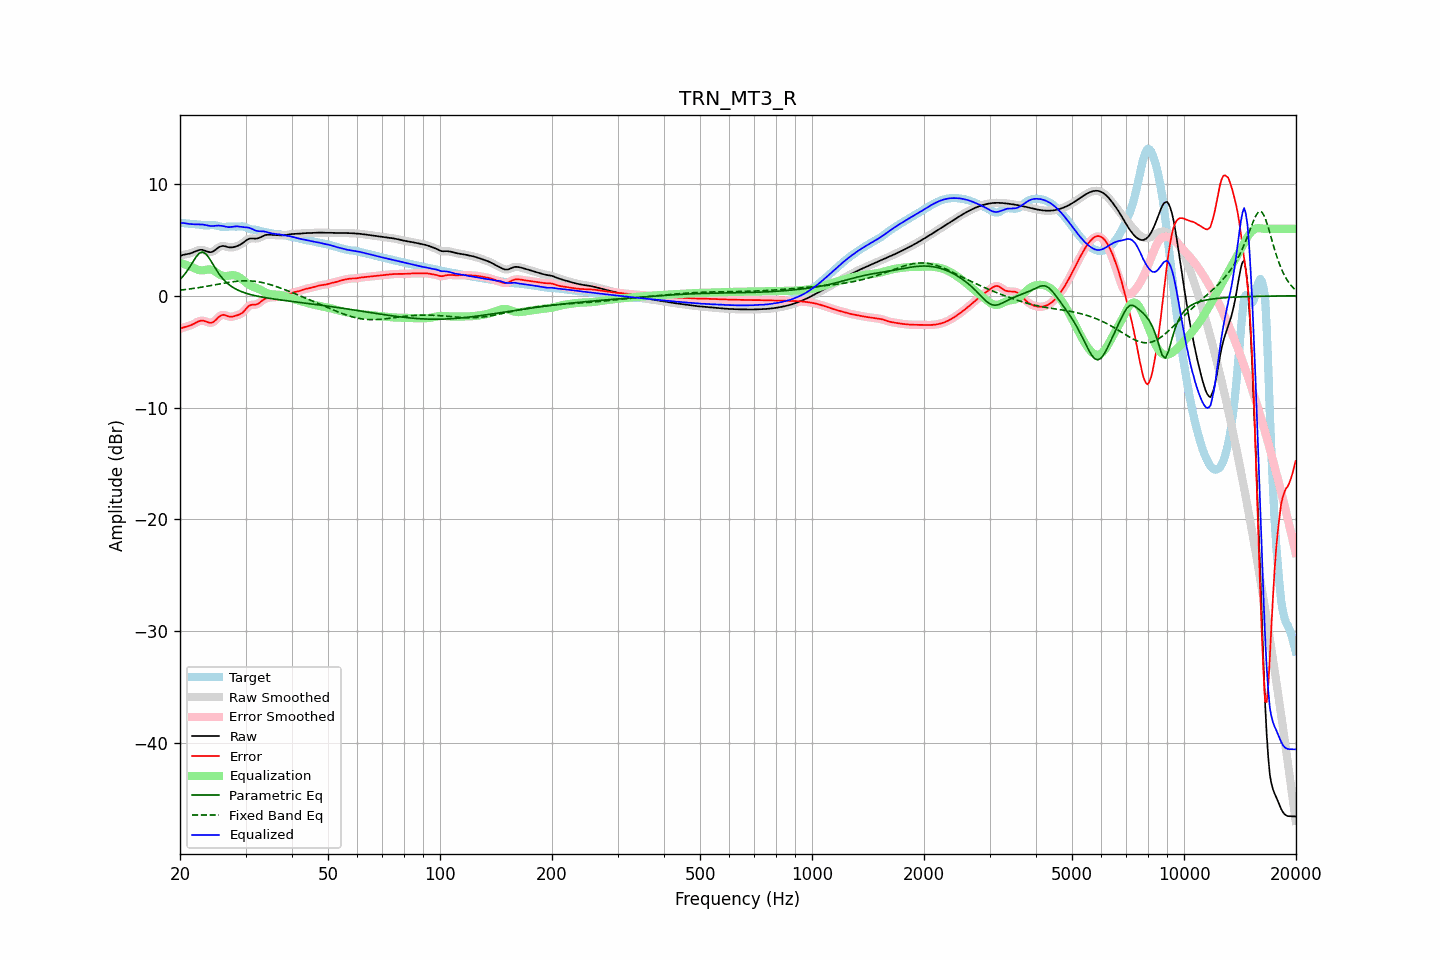

The data file committed next to this chart (first rows):
frequency, raw, error, smoothed, error_smoothed, equalization, parametric_eq, fixed_band_eq, equalized_raw, equalized_smoothed, target
20.00, 3.57, -2.96, 3.57, -2.96, 2.95, 1.46, 0.50, 6.52, 6.53, 6.53
20.20, 3.62, -2.89, 3.62, -2.90, 2.90, 1.62, 0.52, 6.53, 6.52, 6.51
20.40, 3.66, -2.84, 3.66, -2.84, 2.86, 1.77, 0.54, 6.52, 6.51, 6.50
20.61, 3.70, -2.79, 3.69, -2.79, 2.80, 1.95, 0.56, 6.50, 6.50, 6.49
20.81, 3.72, -2.76, 3.72, -2.76, 2.75, 2.13, 0.57, 6.47, 6.47, 6.48
21.02, 3.75, -2.72, 3.75, -2.72, 2.70, 2.35, 0.59, 6.45, 6.45, 6.46
21.23, 3.78, -2.67, 3.78, -2.67, 2.65, 2.56, 0.61, 6.42, 6.43, 6.45
21.44, 3.82, -2.62, 3.82, -2.62, 2.59, 2.80, 0.63, 6.41, 6.42, 6.44
21.66, 3.88, -2.55, 3.88, -2.55, 2.53, 3.03, 0.65, 6.40, 6.40, 6.43
21.87, 3.94, -2.48, 3.94, -2.48, 2.46, 3.25, 0.67, 6.39, 6.40, 6.41
22.09, 4.00, -2.40, 4.00, -2.40, 2.39, 3.48, 0.69, 6.39, 6.39, 6.40
22.31, 4.06, -2.33, 4.05, -2.33, 2.34, 3.65, 0.72, 6.39, 6.39, 6.38
22.54, 4.10, -2.27, 4.10, -2.27, 2.30, 3.81, 0.74, 6.39, 6.39, 6.36
22.76, 4.12, -2.23, 4.11, -2.23, 2.27, 3.87, 0.76, 6.39, 6.39, 6.34
22.99, 4.11, -2.22, 4.10, -2.22, 2.27, 3.92, 0.79, 6.38, 6.38, 6.33
23.22, 4.06, -2.25, 4.06, -2.25, 2.29, 3.85, 0.81, 6.36, 6.36, 6.31
23.45, 4.01, -2.29, 4.01, -2.30, 2.32, 3.77, 0.84, 6.33, 6.33, 6.31
23.69, 3.96, -2.35, 3.95, -2.35, 2.34, 3.59, 0.86, 6.30, 6.30, 6.31
23.92, 3.91, -2.40, 3.92, -2.40, 2.36, 3.40, 0.89, 6.27, 6.27, 6.31
24.16, 3.90, -2.42, 3.91, -2.41, 2.35, 3.17, 0.91, 6.25, 6.26, 6.32
24.40, 3.94, -2.39, 3.94, -2.39, 2.31, 2.93, 0.94, 6.25, 6.25, 6.33
24.65, 4.01, -2.32, 4.01, -2.31, 2.24, 2.69, 0.96, 6.25, 6.25, 6.32
24.89, 4.11, -2.20, 4.11, -2.19, 2.16, 2.45, 0.99, 6.27, 6.27, 6.31
25.14, 4.22, -2.05, 4.22, -2.05, 2.05, 2.23, 1.02, 6.28, 6.28, 6.28
25.39, 4.33, -1.90, 4.33, -1.91, 1.96, 2.01, 1.04, 6.29, 6.28, 6.24
25.65, 4.40, -1.80, 4.40, -1.80, 1.87, 1.82, 1.07, 6.27, 6.27, 6.20
25.91, 4.45, -1.73, 4.44, -1.73, 1.81, 1.63, 1.10, 6.26, 6.25, 6.17
26.16, 4.45, -1.70, 4.45, -1.71, 1.77, 1.47, 1.12, 6.23, 6.22, 6.16
26.43, 4.43, -1.73, 4.43, -1.73, 1.76, 1.32, 1.15, 6.19, 6.19, 6.16
26.69, 4.39, -1.78, 4.39, -1.78, 1.77, 1.18, 1.17, 6.16, 6.16, 6.17
26.96, 4.35, -1.84, 4.35, -1.84, 1.79, 1.05, 1.20, 6.15, 6.15, 6.19
27.23, 4.33, -1.88, 4.33, -1.87, 1.82, 0.94, 1.22, 6.15, 6.15, 6.20
27.50, 4.33, -1.87, 4.33, -1.87, 1.84, 0.84, 1.24, 6.16, 6.16, 6.20
27.77, 4.35, -1.85, 4.34, -1.85, 1.84, 0.75, 1.26, 6.19, 6.19, 6.20
28.05, 4.38, -1.81, 4.38, -1.81, 1.83, 0.66, 1.28, 6.20, 6.20, 6.19
28.33, 4.42, -1.77, 4.42, -1.77, 1.79, 0.58, 1.29, 6.22, 6.21, 6.19
28.62, 4.48, -1.72, 4.48, -1.72, 1.73, 0.51, 1.31, 6.21, 6.21, 6.20
28.90, 4.54, -1.67, 4.54, -1.67, 1.65, 0.45, 1.32, 6.19, 6.19, 6.21
29.19, 4.63, -1.59, 4.63, -1.59, 1.55, 0.39, 1.33, 6.17, 6.17, 6.22
29.48, 4.72, -1.50, 4.72, -1.49, 1.43, 0.33, 1.34, 6.15, 6.15, 6.22
29.78, 4.83, -1.35, 4.83, -1.35, 1.31, 0.28, 1.34, 6.14, 6.14, 6.18
30.08, 4.94, -1.19, 4.94, -1.18, 1.19, 0.23, 1.34, 6.13, 6.13, 6.12
30.38, 5.03, -1.02, 5.03, -1.02, 1.08, 0.19, 1.34, 6.12, 6.11, 6.05
30.68, 5.10, -0.89, 5.10, -0.90, 0.99, 0.15, 1.34, 6.09, 6.08, 5.99
30.99, 5.13, -0.82, 5.13, -0.83, 0.91, 0.11, 1.33, 6.03, 6.03, 5.95
31.30, 5.13, -0.80, 5.13, -0.80, 0.84, 0.07, 1.32, 5.97, 5.97, 5.93
31.61, 5.12, -0.80, 5.12, -0.80, 0.78, 0.03, 1.30, 5.90, 5.90, 5.92
31.93, 5.11, -0.80, 5.12, -0.79, 0.72, 0.00, 1.29, 5.84, 5.84, 5.91
32.24, 5.13, -0.75, 5.14, -0.74, 0.67, -0.03, 1.27, 5.80, 5.80, 5.88
32.57, 5.17, -0.67, 5.17, -0.67, 0.61, -0.06, 1.24, 5.78, 5.78, 5.84
32.89, 5.24, -0.56, 5.24, -0.56, 0.54, -0.09, 1.22, 5.78, 5.78, 5.79
33.22, 5.31, -0.44, 5.31, -0.45, 0.46, -0.11, 1.19, 5.77, 5.77, 5.75
33.55, 5.38, -0.34, 5.38, -0.34, 0.38, -0.14, 1.16, 5.76, 5.76, 5.72
33.89, 5.43, -0.27, 5.43, -0.27, 0.30, -0.17, 1.12, 5.74, 5.73, 5.70
34.23, 5.46, -0.22, 5.46, -0.21, 0.24, -0.19, 1.09, 5.69, 5.69, 5.67
34.57, 5.47, -0.18, 5.46, -0.18, 0.19, -0.21, 1.05, 5.65, 5.65, 5.65
34.92, 5.46, -0.15, 5.46, -0.15, 0.15, -0.24, 1.00, 5.61, 5.61, 5.61
35.27, 5.45, -0.13, 5.45, -0.13, 0.13, -0.26, 0.96, 5.58, 5.58, 5.58
35.62, 5.43, -0.12, 5.43, -0.12, 0.12, -0.28, 0.92, 5.56, 5.56, 5.55
35.97, 5.42, -0.12, 5.42, -0.12, 0.12, -0.30, 0.87, 5.54, 5.54, 5.54
... 635 more rows
